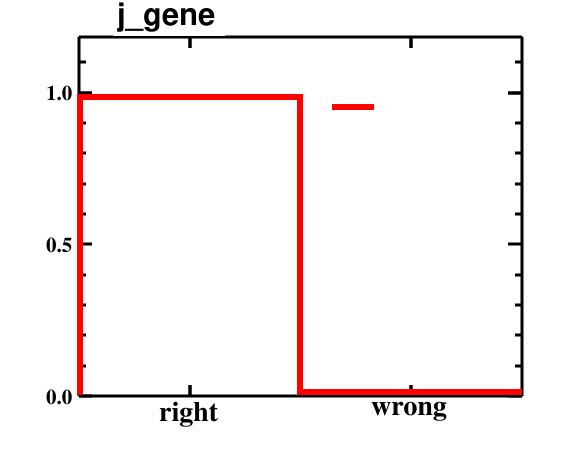

Data behind this chart, as committed beside it:
bin_low_edge, contents, binerror, xtitle, binlabel
-1.5, 0.0, 0.0, , 
-0.5, 0.985, 0.01382, , right
0.5, 0.015, 0.00439, , wrong
1.5, 0.0, 0.0, , 
